Run: headless pygame with SDL's dummy video driver; simulated clock (each Clock.tick advances the game by its frame time, no real sleeping); random seed 0; keys injected as events and as key.get_pressed() state; no mouse input.
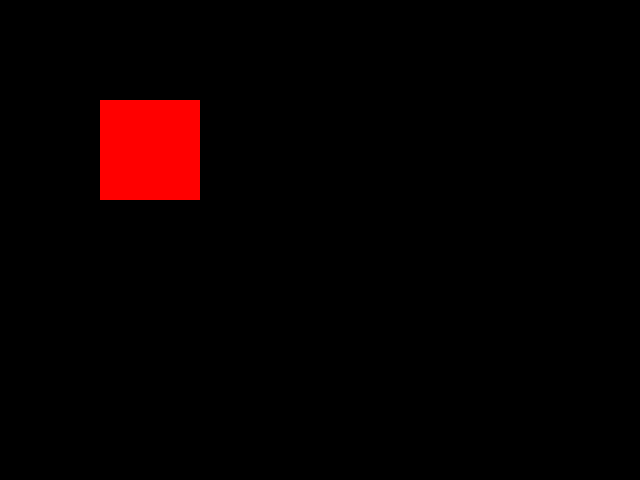
Frame 1 of 4 · flips 1–60 · no input
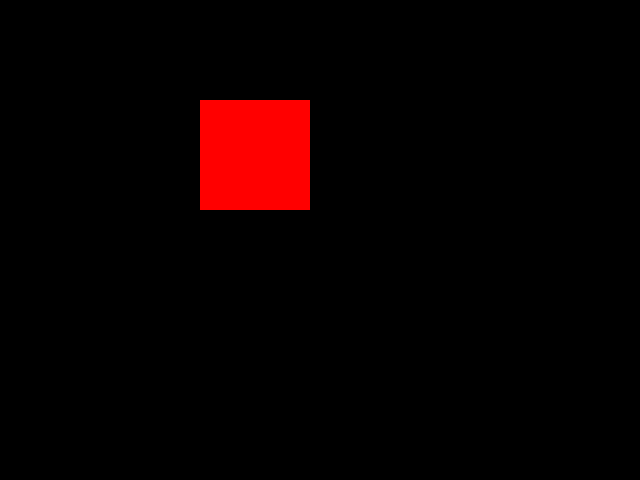
Frame 2 of 4 · flips 61–180 · tapped SPACE, RETURN · held RIGHT (→), D
Frame 3 of 4 · flips 181–300 · held DOWN (↓), S · screen unchanged from frame 2, image omitted
Frame 4 of 4 · flips 301–420 · held LEFT (←), A, UP (↑), W · screen same as frame 1, image omitted

The pygame program that drew these frames:

import pygame
from pygame.locals import *
import time
import datetime

class object:
    def __init__(self,x,y,scalex,scaley):
        self.x=x
        self.y=y
        self.scalex=scalex
        self.scaley=scaley

pygame.init()
screen=pygame.display.set_mode((640,480))
pygame.display.set_caption("Physical Files")
page=0
test=object(100,100,1,1)

while True:
    pygame.draw.rect(screen,"red",(test.x,test.y,100*test.scalex,100*test.scaley),100)
    for event in pygame.event.get():
        if event.type == QUIT:
            pygame.quit()
            exit()
        if event.type == KEYDOWN:
            if event.key == K_RIGHT:
                page+=1
                test.x+=100
                test.scalex*=1.1
                test.scaley*=1.1
            if event.key == K_LEFT:
                page-=1
                test.x-=100
                test.scalex/=1.1
                test.scaley/=1.1
    pygame.display.update()
    screen.fill("black")
